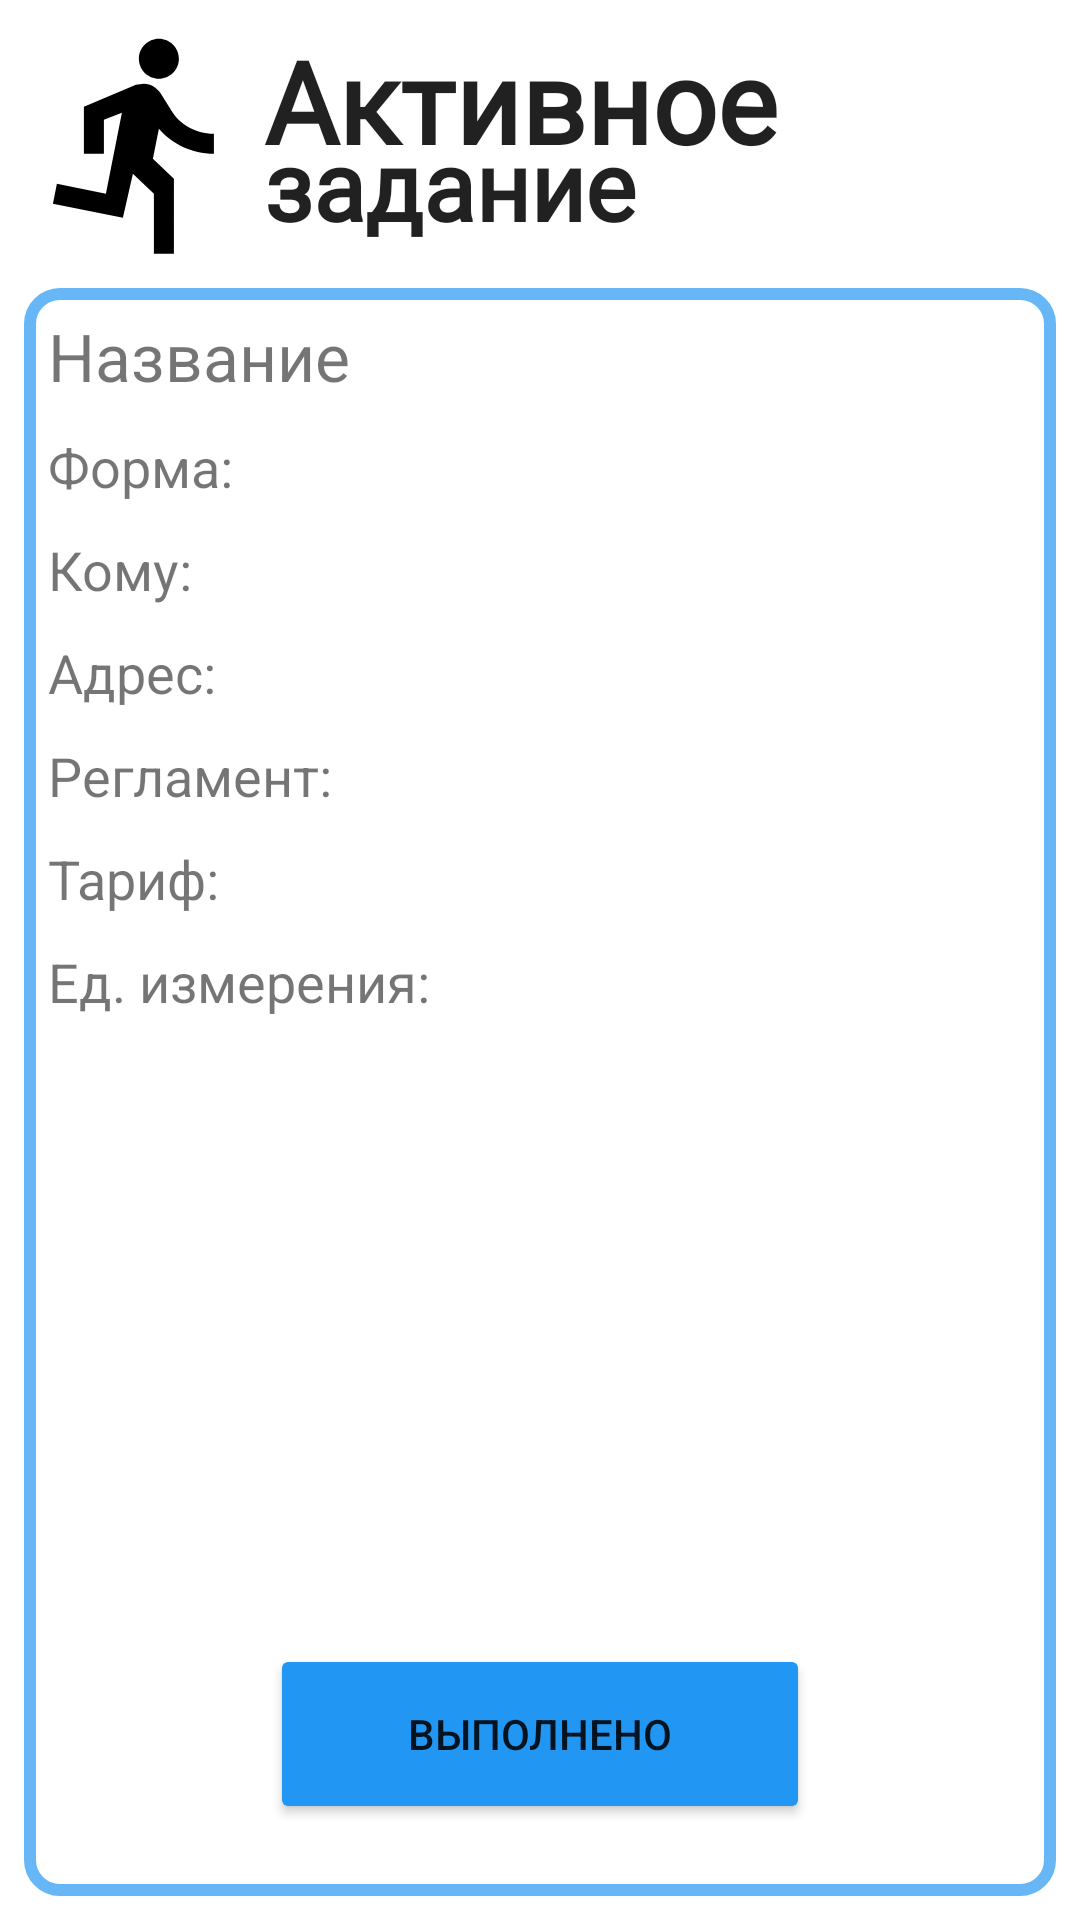

Layout XML and referenced resources for this Android screen:
<!-- AndroidManifest.xml: application theme Theme.SocialWorker -->
<!-- res/layout/fragment_active_work.xml -->
<?xml version="1.0" encoding="utf-8"?>
<androidx.constraintlayout.widget.ConstraintLayout xmlns:android="http://schemas.android.com/apk/res/android"
    xmlns:app="http://schemas.android.com/apk/res-auto"
    xmlns:tools="http://schemas.android.com/tools"
    android:layout_width="match_parent"
    android:layout_height="match_parent"
    tools:context=".fragments.main.ActiveWorkFragment" >

    <ImageView
        android:id="@+id/imageView9"
        android:layout_width="80dp"
        android:layout_height="80dp"
        android:layout_marginStart="8dp"
        android:layout_marginTop="8dp"
        android:src="@drawable/run"
        app:layout_constraintStart_toStartOf="parent"
        app:layout_constraintTop_toTopOf="parent" />

    <TextView
        android:id="@+id/textView13"
        android:layout_width="wrap_content"
        android:layout_height="wrap_content"
        android:fontFamily="@font/allerta"
        android:text="Активное"
        android:textAppearance="@style/TextAppearance.AppCompat.Large"
        android:textSize="38sp"
        android:textStyle="bold"
        app:layout_constraintStart_toEndOf="@+id/imageView9"
        app:layout_constraintTop_toTopOf="@+id/imageView9" />

    <TextView
        android:id="@+id/textView15"
        android:layout_width="wrap_content"
        android:layout_height="wrap_content"
        android:layout_marginTop="32dp"
        android:fontFamily="@font/allerta"
        android:text="задание"
        android:textAppearance="@style/TextAppearance.AppCompat.Large"
        android:textSize="32sp"
        android:textStyle="bold"
        app:layout_constraintStart_toStartOf="@+id/textView13"
        app:layout_constraintTop_toTopOf="@+id/textView13" />

    <FrameLayout
        android:id="@+id/frameLayout2"
        android:layout_width="match_parent"
        android:layout_height="0dp"
        android:layout_marginStart="8dp"
        android:layout_marginTop="8dp"
        android:layout_marginEnd="8dp"
        android:layout_marginBottom="8dp"
        android:background="@drawable/round_outline_bledno_blue"
        android:padding="8dp"
        app:layout_constraintBottom_toBottomOf="parent"
        app:layout_constraintEnd_toEndOf="parent"
        app:layout_constraintStart_toStartOf="parent"
        app:layout_constraintTop_toBottomOf="@+id/imageView9">

        <LinearLayout
            android:layout_width="match_parent"
            android:layout_height="wrap_content"
            android:orientation="vertical">

            <TextView
                android:id="@+id/t_name"
                android:layout_width="wrap_content"
                android:layout_height="wrap_content"
                android:layout_marginBottom="8dp"
                android:text="Название"
                android:textSize="22dp" />

            <Space
                android:layout_width="match_parent"
                android:layout_height="match_parent"
                android:minHeight="2dp" />

            <TextView
                android:id="@+id/t_forma"
                android:layout_width="match_parent"
                android:layout_height="wrap_content"
                android:layout_marginBottom="8dp"
                android:text="Форма:"
                android:textSize="18sp" />

            <Space
                android:layout_width="match_parent"
                android:layout_height="match_parent"
                android:minHeight="2dp" />

            <TextView
                android:id="@+id/t_recip"
                android:layout_width="match_parent"
                android:layout_height="wrap_content"
                android:layout_marginBottom="8dp"
                android:text="Кому:"
                android:textSize="18sp" />

            <Space
                android:layout_width="match_parent"
                android:layout_height="match_parent"
                android:minHeight="2dp" />

            <TextView
                android:id="@+id/t_adress"
                android:layout_width="match_parent"
                android:layout_height="wrap_content"
                android:layout_marginBottom="8dp"
                android:text="Адрес:"
                android:textSize="18sp" />

            <Space
                android:layout_width="match_parent"
                android:layout_height="match_parent"
                android:minHeight="2dp" />

            <TextView
                android:id="@+id/t_time"
                android:layout_width="match_parent"
                android:layout_height="wrap_content"
                android:layout_marginBottom="8dp"
                android:text="Регламент:"
                android:textSize="18sp" />

            <Space
                android:layout_width="match_parent"
                android:layout_height="match_parent"
                android:minHeight="2dp" />

            <TextView
                android:id="@+id/t_tarif"
                android:layout_width="match_parent"
                android:layout_height="wrap_content"
                android:layout_marginBottom="8dp"
                android:text="Тариф:"
                android:textSize="18sp" />

            <Space
                android:layout_width="match_parent"
                android:layout_height="match_parent"
                android:minHeight="2dp" />

            <TextView
                android:id="@+id/t_unit"
                android:layout_width="match_parent"
                android:layout_height="wrap_content"
                android:text="Ед. измерения:"
                android:textSize="18sp" />

        </LinearLayout>

    </FrameLayout>

    <Button
        android:id="@+id/button"
        android:layout_width="180dp"
        android:layout_height="60dp"
        android:layout_marginBottom="24dp"
        android:text="ВЫПОЛНЕНО"
        app:backgroundTint="#2196F3"
        app:cornerRadius="10dp"
        app:layout_constraintBottom_toBottomOf="@+id/frameLayout2"
        app:layout_constraintEnd_toEndOf="@+id/frameLayout2"
        app:layout_constraintStart_toStartOf="@+id/frameLayout2" />

</androidx.constraintlayout.widget.ConstraintLayout>
<!-- resources referenced by this layout -->
<resources>
  <!-- drawable round_outline_bledno_blue (drawable) -->
  <?xml version="1.0" encoding="UTF-8"?>
  <shape xmlns:android="http://schemas.android.com/apk/res/android">
      <solid android:color="#ffffffff"/>
  
      <stroke android:width="4dp"
          android:color="#AE2196F3"
          />
  
      <padding android:left="3dp"
          android:top="3dp"
          android:right="3dp"
          android:bottom="3dp"
          />
  
      <corners android:bottomRightRadius="10dp" android:bottomLeftRadius="10dp"
          android:topLeftRadius="10dp" android:topRightRadius="10dp"/>
  </shape>
  <!-- drawable run (drawable) -->
  <vector xmlns:android="http://schemas.android.com/apk/res/android"
      android:width="24dp"
      android:height="24dp"
      android:viewportWidth="24"
      android:viewportHeight="24"
      android:autoMirrored="true">
    <path
        android:fillColor="@android:color/black"
        android:pathData="M13.49,5.48c1.1,0 2,-0.9 2,-2s-0.9,-2 -2,-2 -2,0.9 -2,2 0.9,2 2,2zM9.89,19.38l1,-4.4 2.1,2v6h2v-7.5l-2.1,-2 0.6,-3c1.3,1.5 3.3,2.5 5.5,2.5v-2c-1.9,0 -3.5,-1 -4.3,-2.4l-1,-1.6c-0.4,-0.6 -1,-1 -1.7,-1 -0.3,0 -0.5,0.1 -0.8,0.1l-5.2,2.2v4.7h2v-3.4l1.8,-0.7 -1.6,8.1 -4.9,-1 -0.4,2 7,1.4z"/>
  </vector>
  <style name="Theme.SocialWorker" parent="Theme.MaterialComponents.Light.NoActionBar">
          
          <item name="colorPrimary">@color/purple_500</item>
          <item name="colorPrimaryVariant">@color/purple_700</item>
          <item name="colorOnPrimary">@color/white</item>
          
          <item name="colorSecondary">@color/teal_200</item>
          <item name="colorSecondaryVariant">@color/teal_700</item>
          <item name="colorOnSecondary">@color/black</item>
          
          <item name="android:statusBarColor" tools:targetApi="l">?attr/colorPrimaryVariant</item>
          
      </style>
  <color name="purple_500">#FF6200EE</color>
  <color name="purple_700">#FF3700B3</color>
  <color name="white">#FFFFFFFF</color>
  <color name="teal_200">#FF03DAC5</color>
  <color name="teal_700">#FF018786</color>
  <color name="black">#FF000000</color>
</resources>
